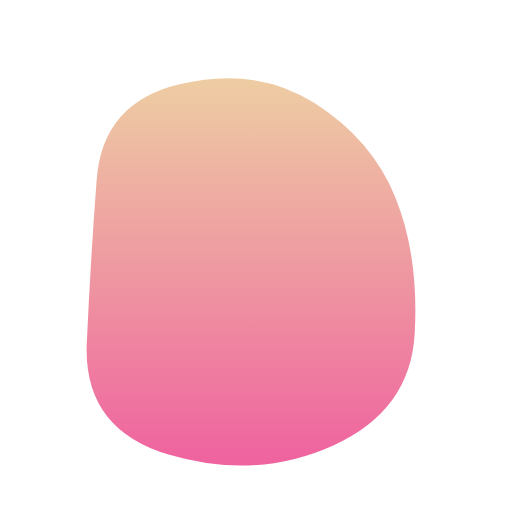
t = 0.00 s
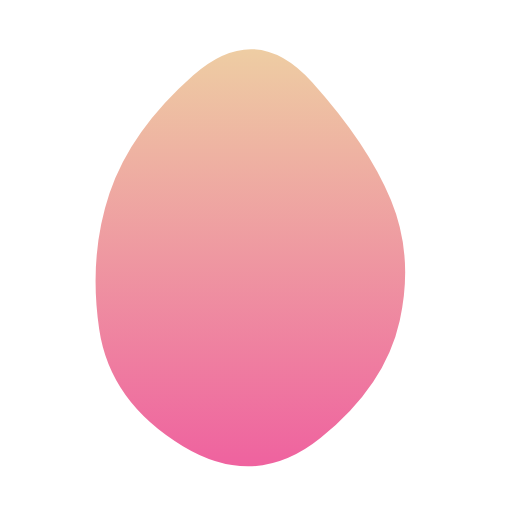
t = 2.00 s
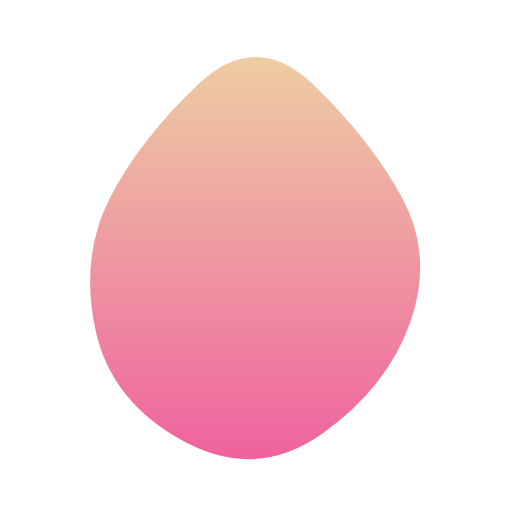
t = 3.33 s
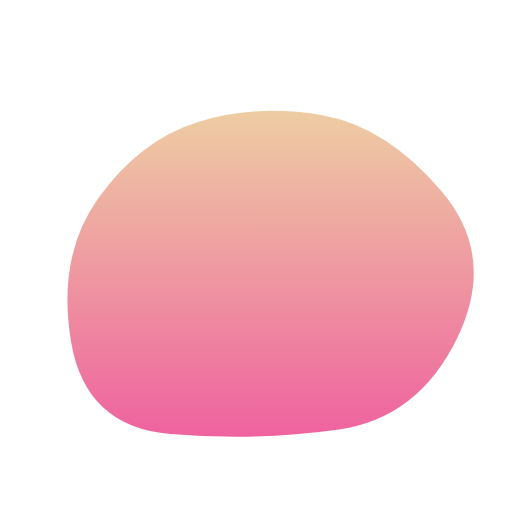
t = 5.32 s
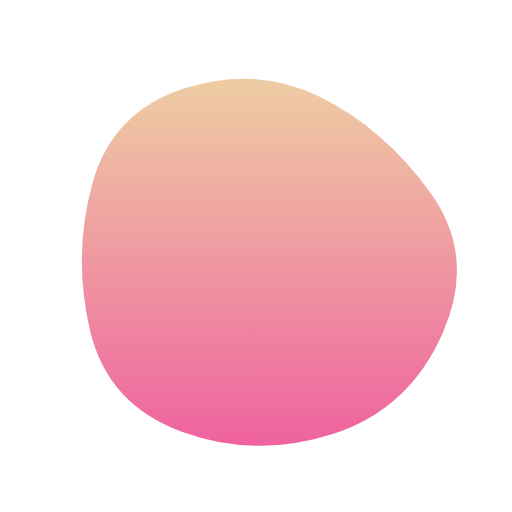
t = 6.65 s
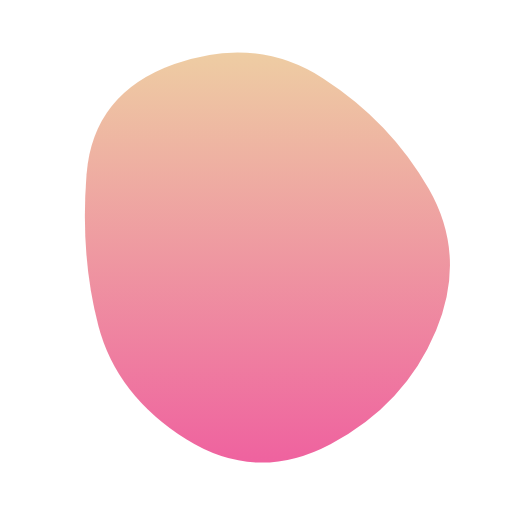
t = 8.65 s

The animated SVG that drew these frames (rendered in a browser with its animation timeline set to each time). Animation: 1 SMIL element (animate=1); frames cover the first 8.64 s, repeats indefinitely.

<svg version="1.1" xmlns="http://www.w3.org/2000/svg" viewBox="0 0 500 500" width="100%" id="blobSvg" style="opacity: 1;">
                        <defs>
                        <linearGradient id="gradient" x1="0%" y1="0%" x2="0%" y2="100%">
                            <stop offset="0%" style="stop-color: rgb(238, 205, 163);"></stop>
                            <stop offset="100%" style="stop-color: rgb(239, 98, 159);"></stop>
                        </linearGradient>
                        </defs>
                        
                    <path id="blob" fill="url(#gradient)" style="opacity: 1;"><animate attributeName="d" dur="13300ms" repeatCount="indefinite" values="M405.0078,325.44624Q400.89248,400.89248,325.44624,434.97549Q250,469.0585,165.42535,444.1039Q80.8507,419.1493,84.75627,334.57465Q88.66184,250,94.44262,175.1117Q100.2234,100.2234,175.1117,82.29749Q250,64.37159,306.73538,100.45042Q363.47075,136.52925,386.29693,193.26462Q409.12312,250,405.0078,325.44624Z;M385.47259,309.13613Q368.27225,368.27225,309.13613,425.14983Q250,482.02741,183.02911,432.9846Q116.05821,383.94179,100.85787,316.97089Q85.65753,250,111.11302,193.28426Q136.56852,136.56852,193.28426,70.4846Q250,4.40068,303.89298,73.30736Q357.78596,142.21404,380.22944,196.10702Q402.67293,250,385.47259,309.13613Z;M446.86448,329.36764Q408.73529,408.73529,329.36764,419.76576Q250,430.79624,166.60504,423.79308Q83.21008,416.78992,69.36975,333.39496Q55.52942,250,96.13341,193.3687Q136.7374,136.7374,193.3687,119.10083Q250,101.46426,313.50105,112.23108Q377.00211,122.99789,430.99789,186.49895Q484.99368,250,446.86448,329.36764Z;M418.08664,320.33435Q390.6687,390.6687,320.33435,427.91946Q250,465.17023,188.27506,419.31005Q126.55013,373.44987,106.38448,311.72494Q86.21883,250,84.09726,165.98785Q81.9757,81.9757,165.98785,53.98938Q250,26.00305,311.1687,76.83282Q372.3374,127.6626,408.92099,188.8313Q445.50458,250,418.08664,320.33435Z;M449.05134,329.9003Q409.80059,409.80059,329.9003,451.15995Q250,492.5193,162.89881,458.36084Q75.79762,424.20238,65.04837,337.10119Q54.29911,250,85.74629,183.59673Q117.19347,117.19347,183.59673,88.1905Q250,59.18753,328.8549,75.73886Q407.7098,92.2902,448.00594,171.1451Q488.30208,250,449.05134,329.9003Z;M405.0078,325.44624Q400.89248,400.89248,325.44624,434.97549Q250,469.0585,165.42535,444.1039Q80.8507,419.1493,84.75627,334.57465Q88.66184,250,94.44262,175.1117Q100.2234,100.2234,175.1117,82.29749Q250,64.37159,306.73538,100.45042Q363.47075,136.52925,386.29693,193.26462Q409.12312,250,405.0078,325.44624Z"></animate></path></svg>